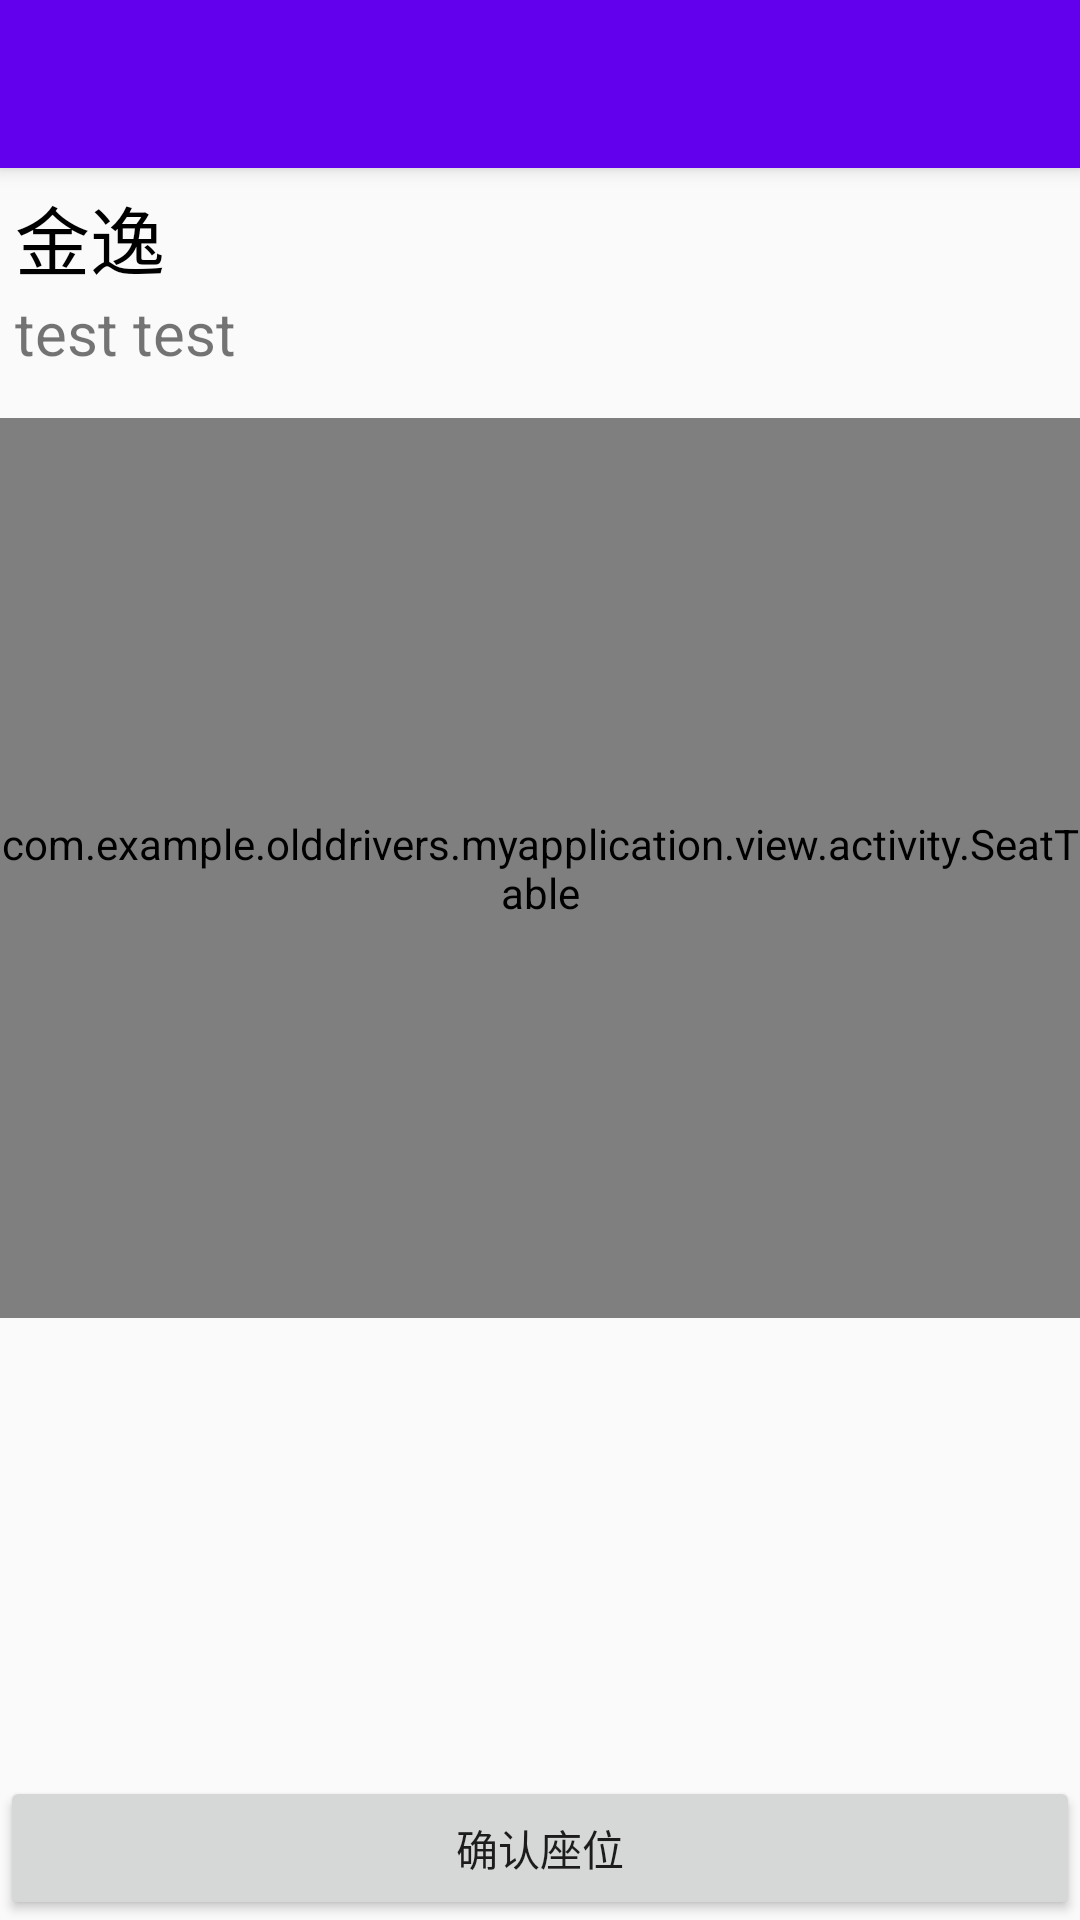

Here is an Android app screen rendered from its layout file. Give the layout XML and the strings, colors and styles it references.
<!-- AndroidManifest.xml: activity theme AppTheme.NoActionBar -->
<!-- res/layout/activity_seat_choosing.xml -->
<?xml version="1.0" encoding="utf-8"?>
<android.support.design.widget.CoordinatorLayout xmlns:android="http://schemas.android.com/apk/res/android"
    xmlns:app="http://schemas.android.com/apk/res-auto"
    xmlns:tools="http://schemas.android.com/tools"
    android:layout_width="match_parent"
    android:layout_height="match_parent"
    tools:context="com.example.olddrivers.myapplication.view.activity.SeatChoosingActivity">

    <android.support.design.widget.AppBarLayout
        android:layout_width="match_parent"
        android:layout_height="wrap_content"
        android:theme="@style/AppTheme.NoActionBar.AppBarOverlay">

        <android.support.v7.widget.Toolbar
            android:id="@+id/seat_toolbar"
            android:layout_width="match_parent"
            android:layout_height="?attr/actionBarSize"
            android:background="?attr/colorPrimary"
            app:popupTheme="@style/AppTheme.NoActionBar.PopupOverlay" />

    </android.support.design.widget.AppBarLayout>

    <RelativeLayout
        android:layout_width="match_parent"
        android:layout_height="match_parent"
        app:layout_behavior="@string/appbar_scrolling_view_behavior">

        <LinearLayout
            android:id="@+id/sc_info"
            android:orientation="vertical"
            android:paddingTop="5dp"
            android:paddingBottom="5dp"
            android:paddingLeft="5dp"
            android:layout_width="match_parent"
            android:layout_height="wrap_content">

            <TextView
                android:id="@+id/sc_cinema"
                android:layout_width="match_parent"
                android:layout_height="wrap_content"
                android:text="金逸"
                android:textSize="25sp"
                android:textColor="@color/black"/>

            <LinearLayout
                android:layout_width="match_parent"
                android:layout_height="wrap_content">

                <TextView
                    android:id="@+id/sc_date"
                    style="@style/SelectSeatDate"
                    android:text="test"/>

                <TextView
                    android:id="@+id/sc_time"
                    style="@style/SelectSeatDate"
                    android:layout_marginLeft="5dp"
                    android:text="test"/>


            </LinearLayout>

        </LinearLayout>

        <com.example.olddrivers.myapplication.view.activity.SeatTable
            android:layout_below="@id/sc_info"
            android:id="@+id/seatView"
            android:background="#ffffff"
            android:layout_width="wrap_content"
            android:layout_height="300dp"
            android:layout_marginTop="10dp"
            android:layout_marginBottom="10dp"/>

        <GridView
            android:layout_below="@id/seatView"
            android:id="@+id/seat_gridview"
            android:layout_width="match_parent"
            android:layout_height="wrap_content"
            android:columnWidth="100dp"
            android:numColumns="auto_fit"
            android:verticalSpacing="10dp"
            android:horizontalSpacing="10dp"
            android:stretchMode="columnWidth"
            android:gravity="center" >
        </GridView>

        <Button
            android:id="@+id/btn_toConfirm"
            android:layout_width="match_parent"
            android:layout_height="wrap_content"
            android:layout_alignParentBottom="true"
            android:text="确认座位"/>

    </RelativeLayout>

</android.support.design.widget.CoordinatorLayout>
<!-- resources referenced by this layout -->
<resources>
  <style name="AppTheme.NoActionBar.AppBarOverlay" parent="ThemeOverlay.AppCompat.Dark.ActionBar" />
  <style name="AppTheme.NoActionBar.PopupOverlay" parent="ThemeOverlay.AppCompat.Light" />
  <style name="SelectSeatDate">
          <item name="android:layout_width">wrap_content</item>
          <item name="android:layout_height">wrap_content</item>
          <item name="android:textColor">@color/lightslategray</item>
          <item name="android:textSize">20sp</item>
          <item name="android:visibility">visible</item>
      </style>
  <style name="AppTheme.NoActionBar">
          <item name="windowActionBar">false</item>
          <item name="windowNoTitle">true</item>
      </style>
  <!-- not gathered from this repository: default colours our renderer supplied (Android Studio template values) -->
  <color name="black">#FF000000</color>
</resources>
